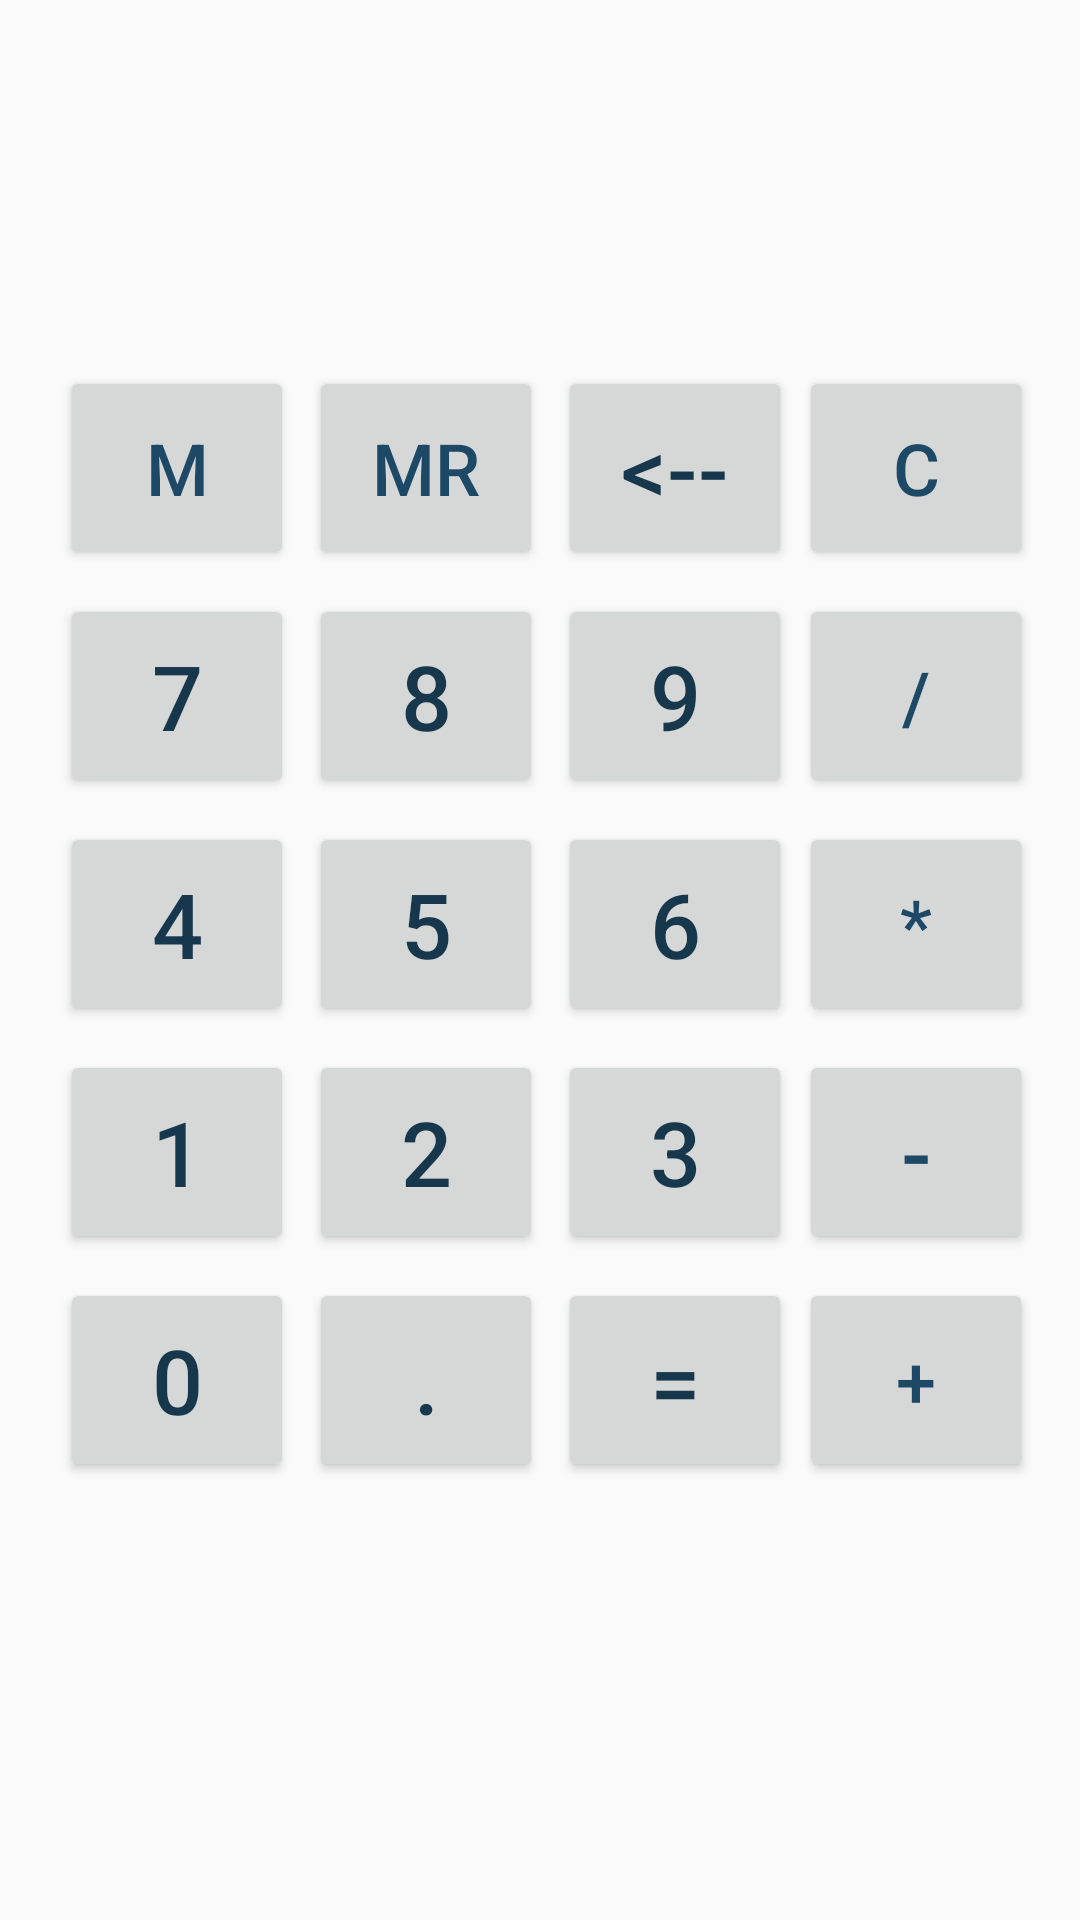

Reconstruct the res/layout file that produces this screen, plus the resources it refers to.
<!-- AndroidManifest.xml: application theme AppTheme -->
<!-- res/layout/activity_main.xml -->
<?xml version="1.0" encoding="utf-8"?>
<androidx.constraintlayout.widget.ConstraintLayout
        xmlns:android="http://schemas.android.com/apk/res/android"
        xmlns:tools="http://schemas.android.com/tools"
        xmlns:app="http://schemas.android.com/apk/res-auto"
        android:layout_width="match_parent"
        android:layout_height="match_parent"
        tools:context=".MainActivity"
>
    <TextView
            android:layout_width="0dp"
            android:layout_height="90dp"
            android:id="@+id/textView"
            android:layout_marginTop="16dp"
            app:layout_constraintEnd_toEndOf="parent"
            app:layout_constraintTop_toTopOf="parent"
            app:layout_constraintStart_toStartOf="parent"
            android:layout_marginStart="22dp"
            android:layout_marginEnd="22dp"
            app:layout_constraintHorizontal_bias="0.0"
            android:textSize="60sp"
            android:textColor="#1D4967"/>
    <Button
            android:text="M"
            android:layout_width="78dp"
            android:layout_height="68dp"
            android:layout_marginStart="20dp"
            android:layout_marginTop="16dp"
            android:id="@+id/M"
            app:layout_constraintStart_toStartOf="parent"
            app:layout_constraintTop_toBottomOf="@+id/textView"
            android:textSize="24sp"
            android:textColor="#1D4967"/>
    <Button
            android:text="7"
            android:layout_width="78dp"
            android:layout_height="68dp"
            android:layout_marginStart="20dp"
            android:layout_marginTop="8dp"
            android:id="@+id/button7"
            app:layout_constraintTop_toBottomOf="@+id/M"
            app:layout_constraintStart_toStartOf="parent"
            android:textSize="30sp"
            android:textColor="#FF17374C"/>
    <Button
            android:text="8"
            android:layout_width="78dp"
            android:layout_height="68dp"
            android:layout_marginStart="5dp"
            android:layout_marginTop="8dp"
            android:id="@+id/button8"
            app:layout_constraintTop_toBottomOf="@+id/MR"
            app:layout_constraintStart_toEndOf="@+id/button7"
            android:textColor="#17374C"
            android:textSize="30sp"/>
    <Button
            android:text="9"
            android:layout_width="78dp"
            android:layout_height="68dp"
            android:layout_marginStart="5dp"
            android:layout_marginTop="8dp"
            android:id="@+id/button9"
            app:layout_constraintTop_toBottomOf="@+id/buttonDel"
            app:layout_constraintStart_toEndOf="@+id/button8"
            android:textColor="#FF17374C"
            android:textSize="30sp"/>
    <Button
            android:text="/"
            android:layout_width="78dp"
            android:layout_height="68dp"
            android:layout_marginTop="8dp"
            android:layout_marginEnd="20dp"
            android:layout_marginStart="5dp"
            android:id="@+id/buttonDivide"
            app:layout_constraintTop_toBottomOf="@+id/buttonC"
            app:layout_constraintStart_toEndOf="@+id/button9"
            app:layout_constraintEnd_toEndOf="parent"
            app:layout_constraintHorizontal_bias="0.405"
            android:textSize="24sp"
            android:textColor="#1D4967"/>
    <Button
            android:text="4"
            android:layout_width="78dp"
            android:layout_height="68dp"
            android:layout_marginStart="20dp"
            android:layout_marginTop="8dp"
            android:id="@+id/button4"
            app:layout_constraintTop_toBottomOf="@+id/button7"
            app:layout_constraintStart_toStartOf="parent"
            android:textSize="30sp"
            android:textColor="#FF17374C"/>
    <Button
            android:text="5"
            android:layout_width="78dp"
            android:layout_height="68dp"
            android:layout_marginStart="5dp"
            android:layout_marginTop="8dp"
            android:id="@+id/button5"
            app:layout_constraintTop_toBottomOf="@+id/button8"
            app:layout_constraintStart_toEndOf="@+id/button4"
            android:textSize="30sp"
            android:textColor="#FF17374C"/>
    <Button
            android:text="6"
            android:layout_width="78dp"
            android:layout_height="68dp"
            android:layout_marginStart="5dp"
            android:layout_marginTop="8dp"
            android:id="@+id/button6"
            app:layout_constraintTop_toBottomOf="@+id/button9"
            app:layout_constraintStart_toEndOf="@+id/button5"
            android:textSize="30sp"
            android:textColor="#FF17374C"/>
    <Button
            android:text="*"
            android:layout_width="78dp"
            android:layout_height="68dp"
            android:layout_marginTop="8dp"
            android:layout_marginEnd="20dp"
            android:layout_marginStart="5dp"
            android:id="@+id/multiply"
            app:layout_constraintTop_toBottomOf="@+id/buttonDivide"
            app:layout_constraintStart_toEndOf="@+id/button6"
            app:layout_constraintEnd_toEndOf="parent"
            app:layout_constraintHorizontal_bias="0.405"
            android:textSize="24sp"
            android:textColor="#1D4967"/>
    <Button
            android:text="-"
            android:layout_width="78dp"
            android:layout_height="68dp"
            android:layout_marginTop="8dp"
            android:layout_marginEnd="20dp"
            android:layout_marginStart="5dp"
            android:id="@+id/buttonMinus"
            app:layout_constraintTop_toBottomOf="@+id/multiply"
            app:layout_constraintStart_toEndOf="@+id/button3"
            app:layout_constraintEnd_toEndOf="parent"
            app:layout_constraintHorizontal_bias="0.405"
            android:textSize="30sp"
            android:textColor="#1D4967"/>
    <Button
            android:text="."
            android:layout_width="78dp"
            android:layout_height="68dp"
            android:layout_marginStart="5dp"
            android:layout_marginTop="8dp"
            android:id="@+id/buttonDot"
            app:layout_constraintTop_toBottomOf="@+id/button2"
            app:layout_constraintStart_toEndOf="@+id/button0"
            android:textSize="30sp"
            android:textColor="#FF17374C"/>
    <Button
            android:text="2"
            android:layout_width="78dp"
            android:layout_height="68dp"
            android:layout_marginStart="5dp"
            android:layout_marginTop="8dp"
            android:id="@+id/button2"
            app:layout_constraintTop_toBottomOf="@+id/button5"
            app:layout_constraintStart_toEndOf="@+id/button1"
            android:textSize="30sp"
            android:textColor="#FF17374C"/>
    <Button
            android:text="3"
            android:layout_width="78dp"
            android:layout_height="68dp"
            android:layout_marginStart="5dp"
            android:layout_marginTop="8dp"
            android:id="@+id/button3"
            app:layout_constraintTop_toBottomOf="@+id/button6"
            app:layout_constraintStart_toEndOf="@+id/button2"
            android:textSize="30sp"
            android:textColor="#FF17374C"/>
    <Button
            android:text="="
            android:layout_width="78dp"
            android:layout_height="68dp"
            android:layout_marginStart="5dp"
            android:layout_marginTop="8dp"
            android:id="@+id/buttonResult"
            app:layout_constraintTop_toBottomOf="@+id/button3"
            app:layout_constraintStart_toEndOf="@+id/buttonDot"
            android:textSize="30sp"
            android:textColor="#FF17374C"/>
    <Button
            android:text="1"
            android:layout_width="78dp"
            android:layout_height="68dp"
            android:layout_marginStart="20dp"
            android:layout_marginTop="8dp"
            android:id="@+id/button1"
            app:layout_constraintTop_toBottomOf="@+id/button4"
            app:layout_constraintStart_toStartOf="parent"
            android:textSize="30sp"
            android:textColor="#FF17374C"/>
    <Button
            android:text="0"
            android:layout_width="78dp"
            android:layout_height="68dp"
            android:layout_marginStart="20dp"
            android:layout_marginTop="8dp"
            android:id="@+id/button0"
            app:layout_constraintStart_toStartOf="parent"
            app:layout_constraintTop_toBottomOf="@+id/button1"
            android:textSize="30sp"
            android:textColor="#FF17374C"/>
    <Button
            android:text="+"
            android:layout_width="78dp"
            android:layout_height="68dp"
            android:layout_marginTop="8dp"
            android:layout_marginEnd="20dp"
            android:layout_marginStart="5dp"
            android:id="@+id/buttonPlus"
            app:layout_constraintTop_toBottomOf="@+id/buttonMinus"
            app:layout_constraintStart_toEndOf="@+id/buttonResult"
            app:layout_constraintEnd_toEndOf="parent"
            app:layout_constraintHorizontal_bias="0.405"
            android:textSize="24sp"
            android:textColor="#1D4967"/>
    <Button
            android:text="MR"
            android:layout_width="78dp"
            android:layout_height="68dp"
            android:layout_marginStart="5dp"
            android:layout_marginTop="16dp"
            android:id="@+id/MR"
            app:layout_constraintStart_toEndOf="@+id/M"
            app:layout_constraintTop_toBottomOf="@+id/textView"
            android:textSize="24sp"
            android:textColor="#1D4967"/>
    <Button
            android:text="@string/del"
            android:layout_width="78dp"
            android:layout_height="68dp"
            android:id="@+id/buttonDel"
            app:layout_constraintStart_toEndOf="@+id/MR"
            android:layout_marginStart="5dp"
            app:layout_constraintTop_toBottomOf="@+id/textView"
            android:layout_marginTop="16dp"
            android:textSize="30sp"
            android:textColor="#FF17374C"/>
    <Button
            android:text="C"
            android:layout_width="78dp"
            android:layout_height="68dp"
            android:layout_marginTop="16dp"
            android:layout_marginEnd="20dp"
            android:layout_marginStart="5dp"
            android:id="@+id/buttonC"
            app:layout_constraintStart_toEndOf="@+id/buttonDel"
            app:layout_constraintEnd_toEndOf="parent"
            app:layout_constraintHorizontal_bias="0.405"
            app:layout_constraintTop_toBottomOf="@+id/textView"
            android:textSize="24sp"
            android:textColor="#1D4967"/>
    <TextView
            android:layout_width="37dp"
            android:layout_height="34dp"
            android:id="@+id/textViewOperation"
            app:layout_constraintTop_toTopOf="@+id/textView"
            app:layout_constraintStart_toStartOf="@+id/textView"
            android:layout_marginStart="304dp"
            android:textSize="30sp"
            android:textColor="#3178A8"/>
    <TextView
            android:layout_width="37dp"
            android:layout_height="34dp"
            android:id="@+id/textViewMemory"
            app:layout_constraintStart_toStartOf="@+id/textView"
            android:layout_marginStart="304dp"
            app:layout_constraintTop_toTopOf="@+id/textView"
            android:layout_marginTop="54dp"
            android:textSize="30sp"
            android:textColor="#3178A8"/>
</androidx.constraintlayout.widget.ConstraintLayout>
<!-- resources referenced by this layout -->
<resources>
  <string name="del">&lt;--</string>
  <style name="AppTheme" parent="Theme.AppCompat.Light.DarkActionBar">
          
          <item name="colorPrimary">@color/colorPrimary</item>
          <item name="colorPrimaryDark">@color/colorPrimaryDark</item>
          <item name="colorAccent">@color/colorAccent</item>
      </style>
  <color name="colorPrimary">#183D57</color>
  <color name="colorPrimaryDark">#1D4967</color>
  <color name="colorAccent">#03DAC5</color>
</resources>
